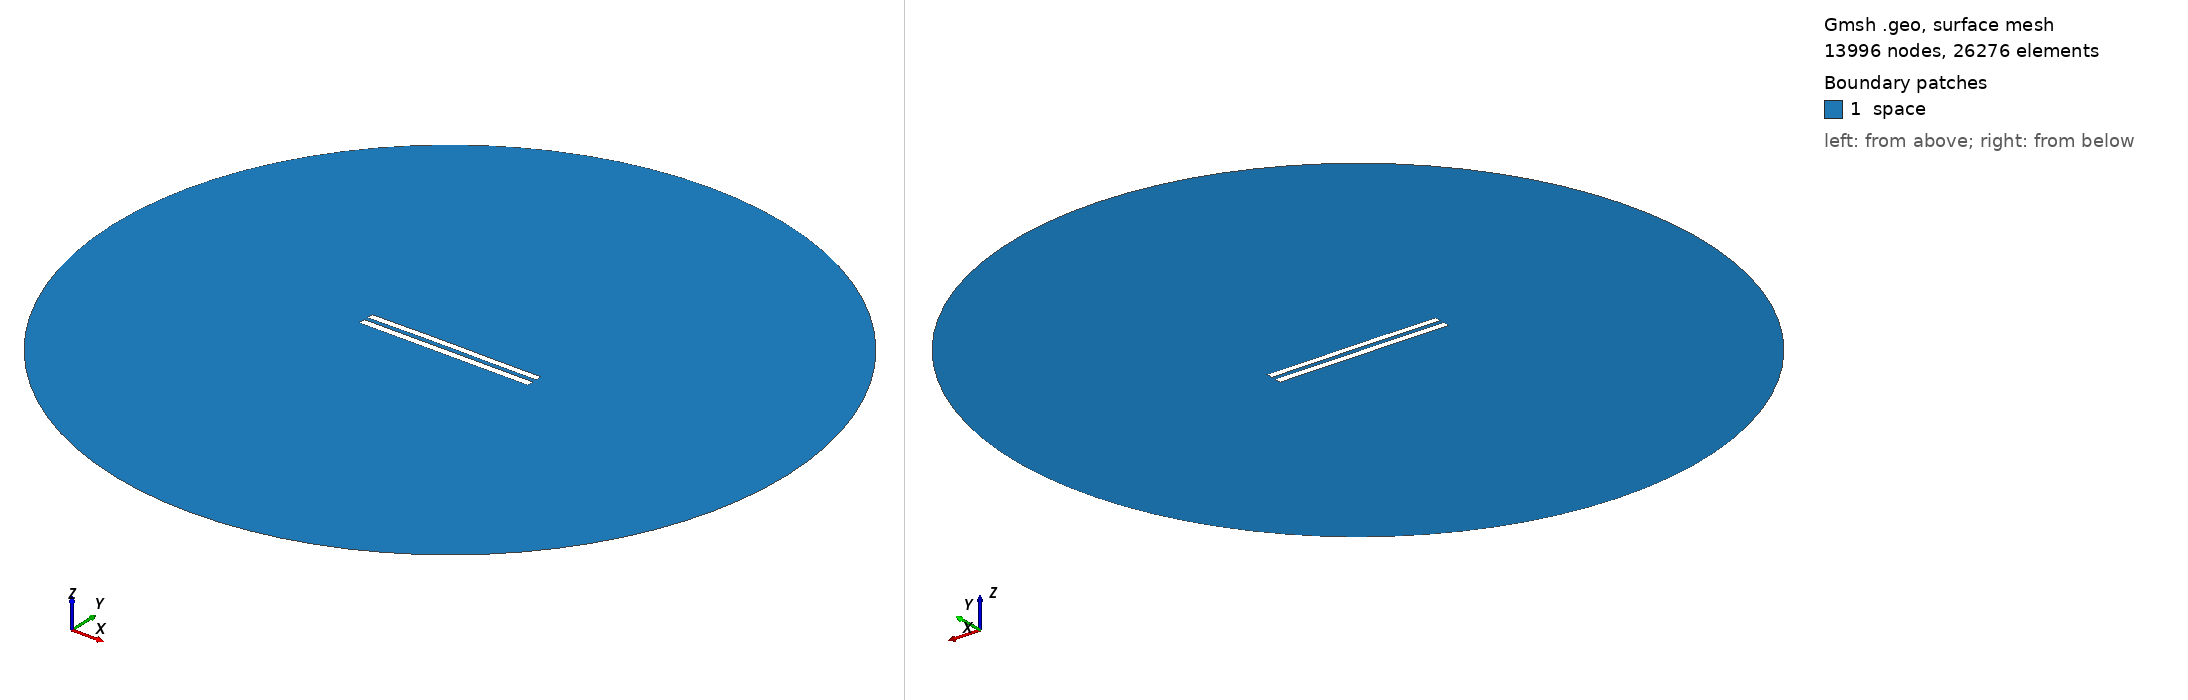

Gmsh geometry script, surface-meshed: 13996 nodes, 26276 surface elements. Boundary patches (legend numbers): 1 space. Left view from above one corner, right view from below the opposite corner. Legend entries are the model's physical surfaces. The drawing asked Gmsh for element sizes between 1% and 20% of the model's largest extent; the script's own settings can give other sizes.

=== 6243.geo (drawn) ===
//---------------------------------------
// Geometry kernel
//---------------------------------------

SetFactory("OpenCASCADE");



//---------------------------------------
// Parameters of the geometry
//---------------------------------------

// Overetch of the upper plate
overetch = 0.125;

// Distance between the plates
distance = 2.5;

// Discretization over the x axis (for the deformation)
nx = 50; 

// Length of the plate
L = 100 - overetch; 

// Number of modes
n = 4; 

// 1st mode coefficient
coeff(1) = 0.15;
beta(1) = 0.596864 * 3.1415926535 / L;

// 2nd mode coefficient
coeff(2) = 0.15;
beta(2) = 1.49418 * 3.1415926535 / L;

// 3rd mode coefficient
coeff(3) = 0.07499999999999998;
beta(3) = 2.50025 * 3.1415926535 / L;

// 4th mode coefficient
coeff(4) = 0.0;
beta(4) = 3.49999 * 3.1415926535 / L;



//---------------------------------------
// Upper plate (deformed rectangle)
//---------------------------------------

// Coordiantes of the upper plate
xmin = -50;
xmax = 50 - overetch;

// Height of the upper plate
yheight = 4 - 2 * overetch;

// Indexes of the points
UpperID[] = {};
LowerID[] = {};
LeftID[] = {};
RightID[] = {};

// Point index
p = 1;

// Horizontal edges
For i In {1:nx}
    x = xmin + (i-1)*(xmax - xmin)/(nx-1);

    y_bottom = distance / 2 + overetch;
    For j In {1:n}
        C = (Cosh(beta(j)*L) + Cos(beta(j)*L)) / (Sinh(beta(j)*L) + Sin(beta(j)*L));
        y_bottom  = y_bottom + coeff(j) * (Cosh(beta(j)*(x+50)) - Cos(beta(j)*(x+50)) - C * (Sinh(beta(j)*(x+50)) - Sin(beta(j)*(x+50))));
    EndFor

    y_top = y_bottom + yheight;

    Point(p) = {x, y_top, 0, 1.0};
    UpperID[i] = p;
    p = p + 1;

    Point(p) = {x, y_bottom, 0, 1.0};
    LowerID[i] = p;
    p = p + 1;
EndFor

// Create point lists
UpperPts[] = {}; LowerPts[] = {};
For i In {1:nx}
  UpperPts[] += {UpperID[i]};
  LowerPts[] += {LowerID[i]};
EndFor

// Build splines
Spline(1) = {UpperPts[]};
Spline(2) = {LowerPts[]};
Line(3) = {LowerPts[nx-1], UpperPts[nx-1]};
Line(4) = {LowerPts[0], UpperPts[0]};

// Build the plane surface
Curve Loop(1) = {2, 3, -1, -4};
Plane Surface(1) = {1};



//---------------------------------------
// Lower plate (rectangle)
//---------------------------------------

// Vertices
Point(1001) = {-50, -1, 0, 1.0};
Point(1002) = { 50, -1, 0, 1.0};
Point(1003) = { 50,  -5, 0, 1.0};
Point(1004) = {-50,  -5, 0, 1.0};

// Edges
Line(5) = {1001, 1002};
Line(6) = {1002, 1003};
Line(7) = {1003, 1004};
Line(8) = {1004, 1001};

// Plane surface
Line Loop(2) = {5, 6, 7, 8};
Plane Surface(2) = {2}; 



//---------------------------------------
// Outer (fictious) boundary
//---------------------------------------

// Points
Point(1005) = {0, 0, 0};       // Center
Point(1006) = {200, 0, 0};     // Start point
Point(1007) = {0, 200, 0};     // 90 degrees
Point(1008) = {-200, 0, 0};    // 180 degrees
Point(1009) = {0, -200, 0};    // 270 degrees

// Circle arcs (each needs start, center, end)
Circle(9) = {1006, 1005, 1007};
Circle(10) = {1007, 1005, 1008};
Circle(11) = {1008, 1005, 1009};
Circle(12) = {1009, 1005, 1006};

// Plane surface for the entire domain
Curve Loop(3) = {9, 10, 11, 12};
Surface(3) = {3};

// Subtract the plates from the whole domain to obtain the actual domain where we want to solve the equations
BooleanDifference{ Surface{3}; Delete; }{ Surface{1}; Surface{2}; Delete; }




//---------------------------------------
// Transfinite Lines/Curves
//---------------------------------------

// Set the number of points on the boundaries
r = 7;

// Plates
Transfinite Curve {1, 2} = 50*r Using Progression 1;
Transfinite Curve {3, 4} = 2*r Using Progression 1;
Transfinite Line {5, 7} = 50*r Using Progression 1;
Transfinite Line {6, 8} = 2*r Using Progression 1;

// Outer boundary
Transfinite Line {9, 10, 11, 12} = 20 Using Progression 1;



//---------------------------------------
// Physical groups
//---------------------------------------                

// Physical curves (boundaries)
Physical Line("force_segment", 10) = {2};
Physical Line("upper_plate", 11) = {1, 3, 4};
Physical Line("lower_plate", 12) = {5, 6, 7, 8};
Physical Line("boundary", 20) = {9, 10, 11, 12};

// Physical Surfaces
Physical Surface("space", 30) = {3};



//---------------------------------------
// 6. Generate the Mesh
//---------------------------------------

// 2D mesh generation
Mesh 2;
